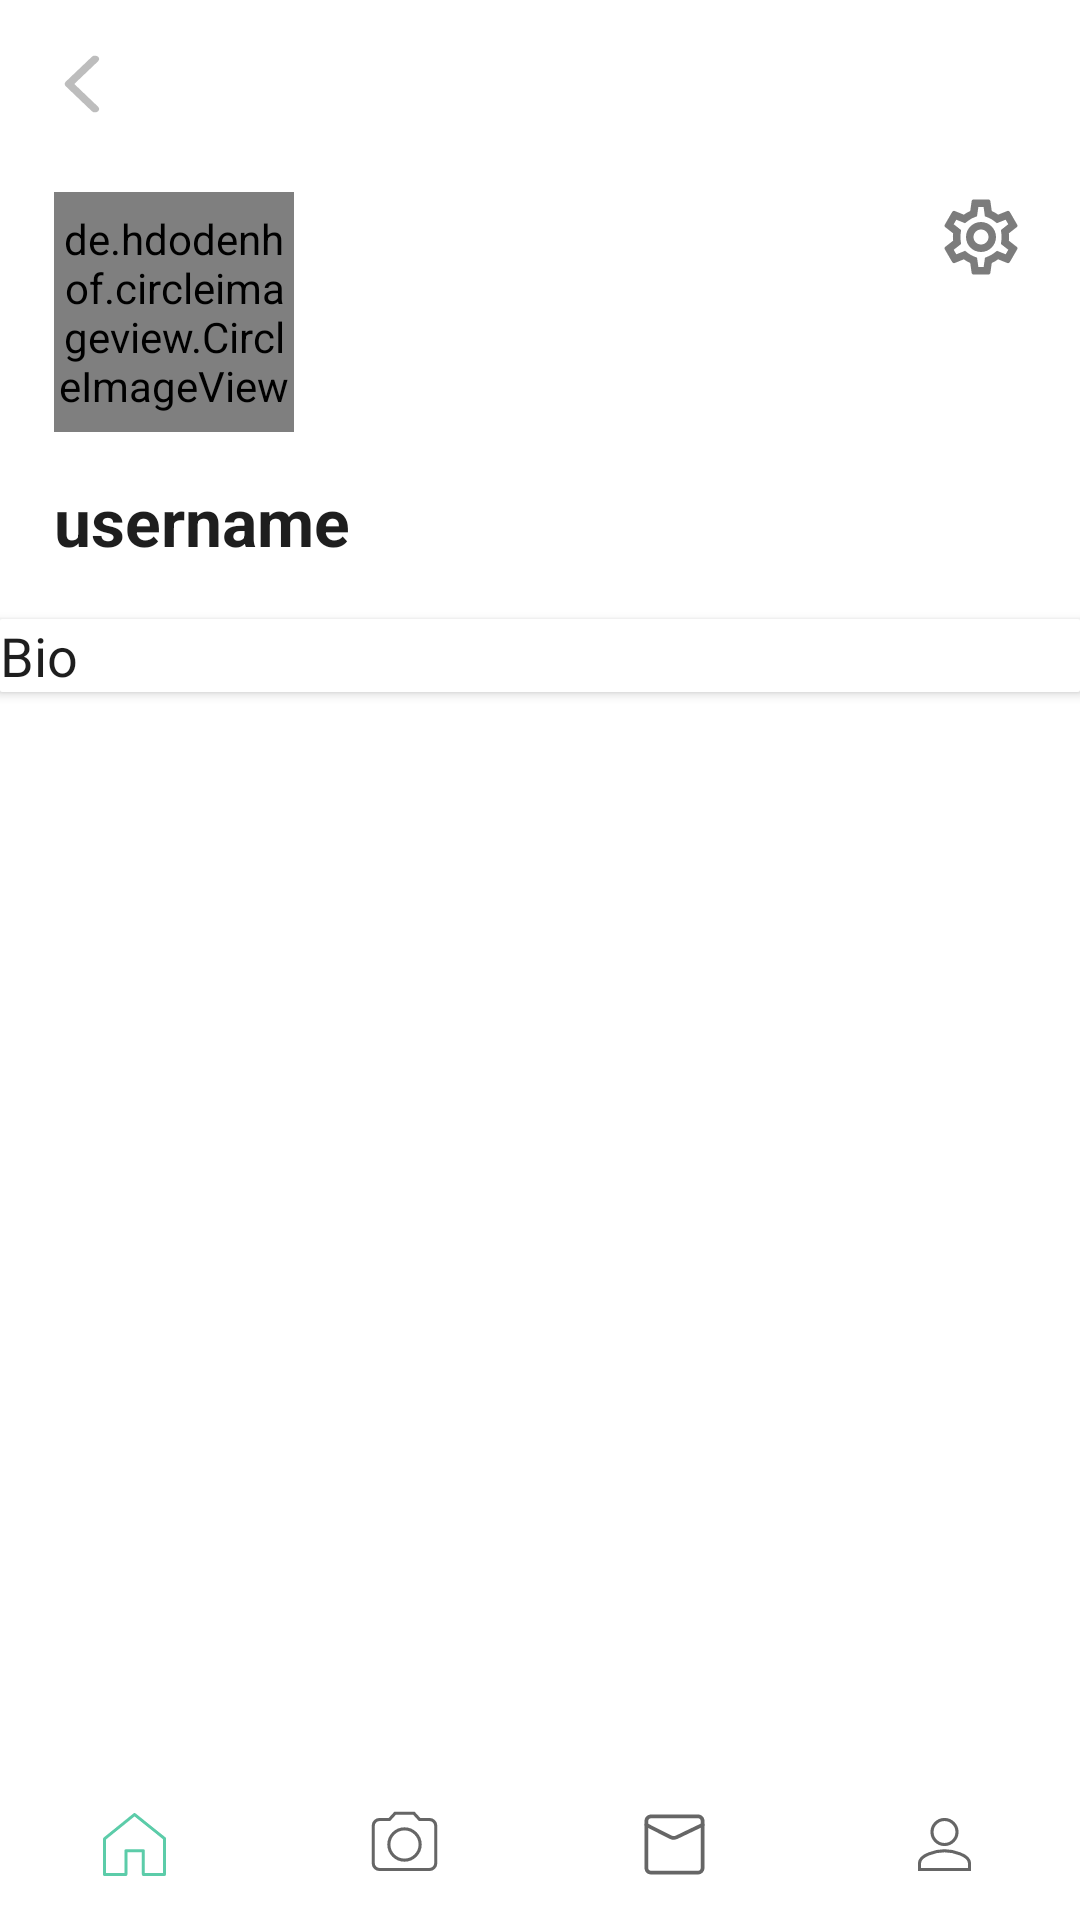

This screen was rendered from an Android layout file. Write that file and the resources it references.
<!-- AndroidManifest.xml: application theme AppTheme -->
<!-- res/layout/activity_profile.xml -->
<?xml version="1.0" encoding="utf-8"?>
<RelativeLayout xmlns:android="http://schemas.android.com/apk/res/android"
    xmlns:app="http://schemas.android.com/apk/res-auto"
    xmlns:tools="http://schemas.android.com/tools"
    android:layout_width="match_parent"
    android:layout_height="match_parent"
    android:background="?attr/backgroundcolor"
    tools:context=".ProfileActivity">

    <include
        android:id="@+id/toolbar"
        layout="@layout/bar_layout"/>

        <RelativeLayout
            android:layout_width="match_parent"
            android:padding="8dp"
            android:layout_height="wrap_content"
            android:layout_below="@+id/toolbar"
            android:id="@+id/layout1">


            <de.hdodenhof.circleimageview.CircleImageView
                android:layout_width="80dp"
                android:layout_height="80dp"
                android:id="@+id/profile_image"
                android:layout_marginStart="10dp"
                android:layout_marginTop="0dp"
                android:src="@mipmap/ic_launcher"/>
            <TextView
                android:layout_width="wrap_content"
                android:layout_height="wrap_content"
                android:text="username"
                android:layout_marginStart="10dp"
                android:layout_below="@+id/profile_image"
                android:layout_marginTop="15dp"
                android:textColor="?attr/textcolor"
                android:textStyle="bold"
                android:id="@+id/username"
                android:textSize="22sp"
                />

            <Button
                android:id="@+id/settings"
                android:layout_width="30dp"
                android:layout_height="30dp"
                android:background="@drawable/ic_settings"
                android:layout_alignParentEnd="true"
                android:layout_marginEnd="10dp"
                />
        </RelativeLayout>

    <androidx.cardview.widget.CardView
        android:layout_width="match_parent"
        android:layout_height="wrap_content"
        android:layout_below="@id/layout1"
        android:layout_marginTop="10dp"
        app:cardCornerRadius="1dp">
        <LinearLayout
            android:layout_width="match_parent"
            android:layout_height="match_parent">
            <TextView
                android:layout_width="match_parent"
                android:layout_height="wrap_content"
                android:layout_below="@+id/username"
                android:text="Bio"
                android:background="?attr/backgroundcolor"
                android:textColor="?attr/textcolor"
                android:id="@+id/bio"
                android:textSize="18sp"/>
        </LinearLayout>
    </androidx.cardview.widget.CardView>
    <com.google.android.material.appbar.AppBarLayout
        android:layout_width="match_parent"
        android:layout_height="wrap_content"
        android:layout_alignParentBottom="true"
        android:id="@+id/bottom">
        <com.google.android.material.bottomnavigation.BottomNavigationView
            android:layout_width="match_parent"
            android:layout_height="50dp"
            android:id="@+id/bottom_navigation"
            app:itemIconSize="25dp"
            app:labelVisibilityMode="unlabeled"

            android:background="?attr/backgroundcolor"
            app:menu="@menu/bottom_navigation"/>
    </com.google.android.material.appbar.AppBarLayout>

</RelativeLayout>
<!-- res/layout/bar_layout.xml (included above) -->
<?xml version="1.0" encoding="utf-8"?>
<androidx.appcompat.widget.Toolbar xmlns:android="http://schemas.android.com/apk/res/android"
    xmlns:app="http://schemas.android.com/apk/res-auto"
    android:orientation="vertical"
    android:layout_width="match_parent"
    android:layout_height="wrap_content"
    android:id="@+id/toolbar"
    android:background="#00FFFFFF"
    app:titleTextColor="?attr/textcolor"
    android:theme="@style/Base.ThemeOverlay.AppCompat.Dark.ActionBar"
    app:popupTheme="@style/MenuStyle"
    app:navigationIcon="@drawable/ic_back">

</androidx.appcompat.widget.Toolbar>
<!-- resources referenced by this layout -->
<resources>
  <!-- drawable ic_back (drawable) -->
  <vector xmlns:android="http://schemas.android.com/apk/res/android"
      android:width="25dp"
      android:height="20dp"
      android:viewportWidth="400"
      android:tint="#BDBDBD"
      android:viewportHeight="400">
    <path
        android:fillColor="#FF000000"
        android:pathData="M240.08,17.5 L193,73.57l-75.34,89.79 -17.2,20.5c-8.35,10 -8.39,21.79 0,31.82L147.61,272l75.15,89.81 17.32,20.7c7.58,9.06 24.1,8.41 31.82,0 8.85,-9.64 8.09,-22.15 0,-31.82l-47.11,-56.31 -75.15,-89.81 -17.33,-20.7v31.82l47.05,-56.07L254.7,69.82l17.2,-20.5c7.56,-9 9.49,-23.11 0,-31.82 -8.34,-7.65 -23.74,-9.63 -31.82,0Z"/>
  </vector>
  <!-- drawable ic_settings: vector/xml drawable (drawable, 2033 chars, omitted) -->
  <style name="MenuStyle" parent="Theme.AppCompat.Light">
          <item name="android:background">@android:color/white</item>
      </style>
  <style name="AppTheme" parent="Theme.AppCompat.Light.NoActionBar">
          
          <item name="colorPrimary">@color/colorPrimary</item>
          <item name="colorPrimaryDark">@color/colorPrimaryDark</item>
          <item name="colorAccent">@color/colorAccent</item>
          <item name="backgroundcolor">#FFFFFF</item>
          <item name="textcolor">#1E1E1E</item>
          <item name="texthintcolor">#6E6E6E</item>
          <item name="inputbackground">#D3D3D3</item>
          <item name="chatleftcolor">#535353</item>
          <item name="chatrightcolor">#BBBABA</item>
          <item name="buttoncolor">#5CCCA9</item>
          <item name="toolbarcolor">#FFFFFF</item>
          <item name="tabcolor">#5CCCA9</item>
          <item name="cardbackground">#ffffff</item>
          <item name="bottomnavigationcolor">#5CCCA9</item>
          <item name="android:windowAnimationStyle">@style/WindowAnimationTransistion</item>
  
      </style>
  <color name="colorPrimary">#5CCCA9</color>
  <color name="colorPrimaryDark">#E7E7E7</color>
  <color name="colorAccent">#5CCCA9</color>
  <style name="WindowAnimationTransistion">
          <item name="android:windowEnterAnimation">@android:anim/slide_in_left</item>
          <item name="android:windowExitAnimation">@android:anim/slide_out_right</item>
      </style>
</resources>
